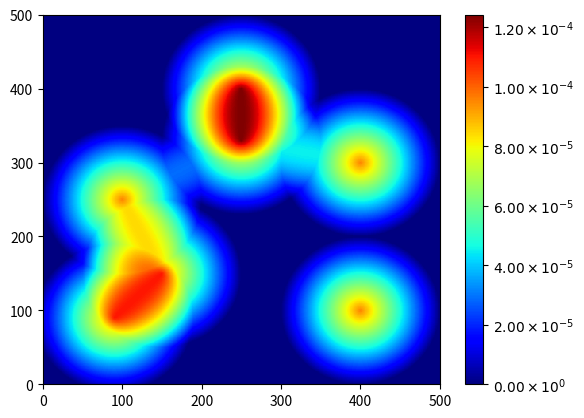

Write Python code to recreate this figure.
import numpy as np
from scipy.signal import fftconvolve
import matplotlib.pyplot as plt
import matplotlib.ticker as ticker

def fmt(x, pos):
    a, b = '{:.2e}'.format(x).split('e')
    b = int(b)
    return r'${} \times 10^{{{}}}$'.format(a, b)

points = np.array([[150, 150], [90, 90], [250, 330], [400, 300], [100, 250], [400, 100], [250, 400]])
width, height = 500, 500
im = np.zeros((width, height))
im[points[:, 1], points[:, 0]] = 1.0  # set points

x = np.arange(0, 201)
y = np.arange(0, 201)
X, Y = np.meshgrid(x, y)
print(X, Y)
distance = ((X - 100) ** 2 + (Y - 100) ** 2) ** .5
power = 1 - distance / 100
power[power < 0] = 0  # cut off power function
power = power / np.sum(power)  # normalization
result = fftconvolve(im, power, mode='same')  # convolutions
plt.pcolor(result, cmap='jet')
plt.colorbar(format=ticker.FuncFormatter(fmt))
plt.savefig('foo.png')

